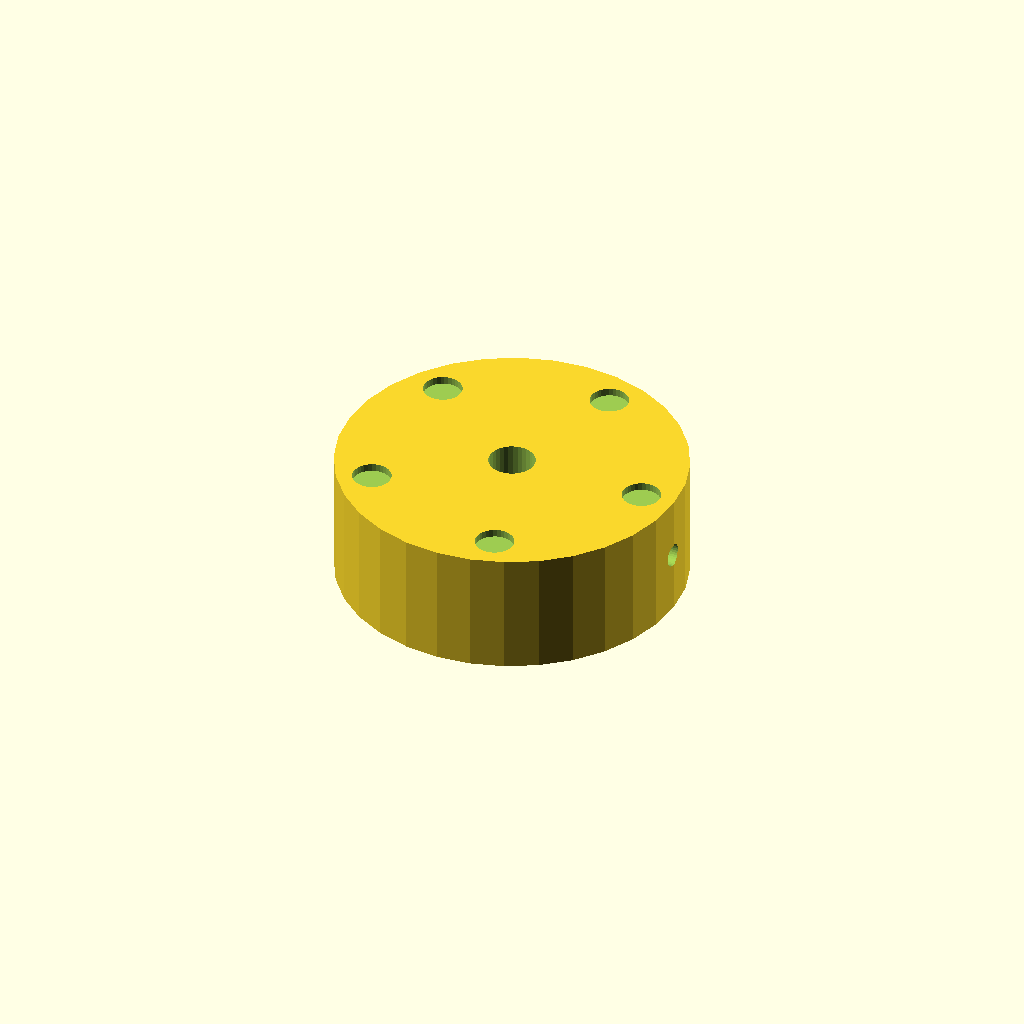
Cell 1 — every parameter at its default value.
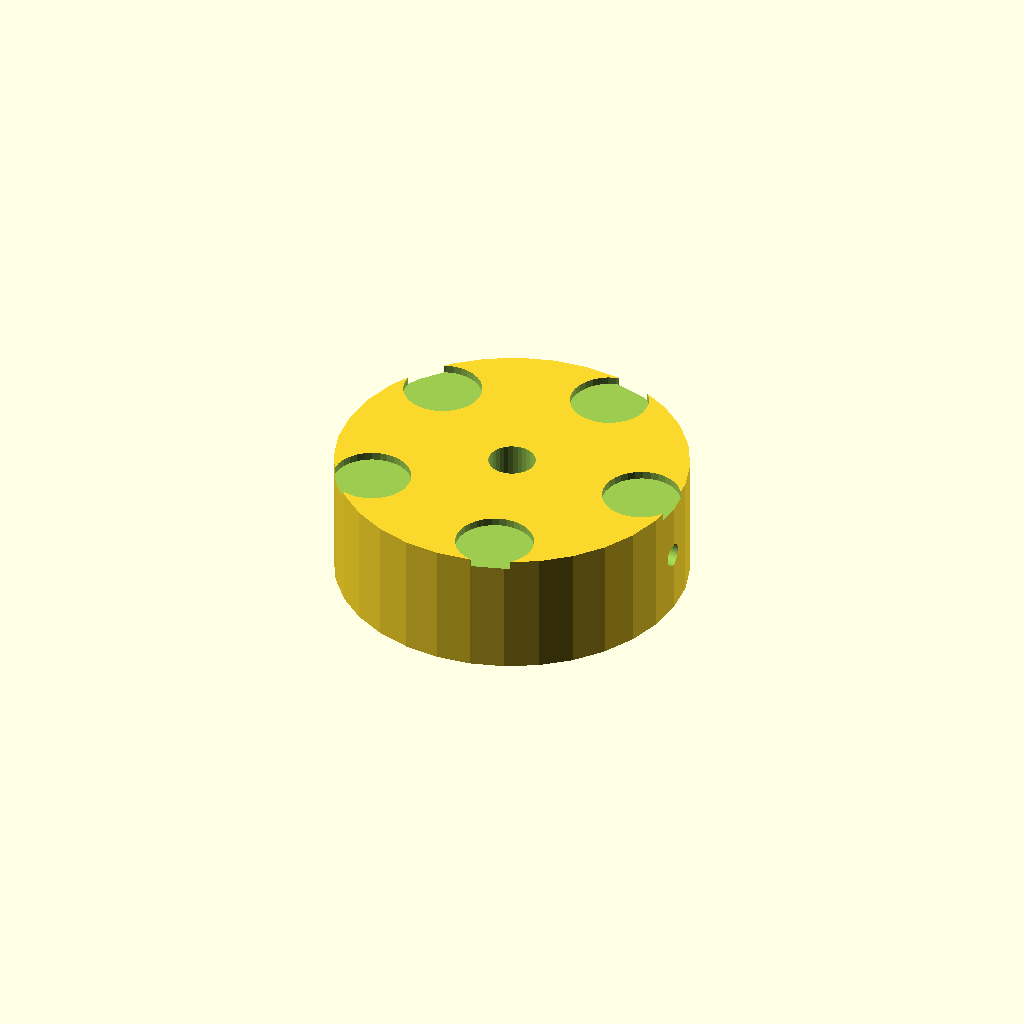
Cell 2: the same model with dimp_d = 10.
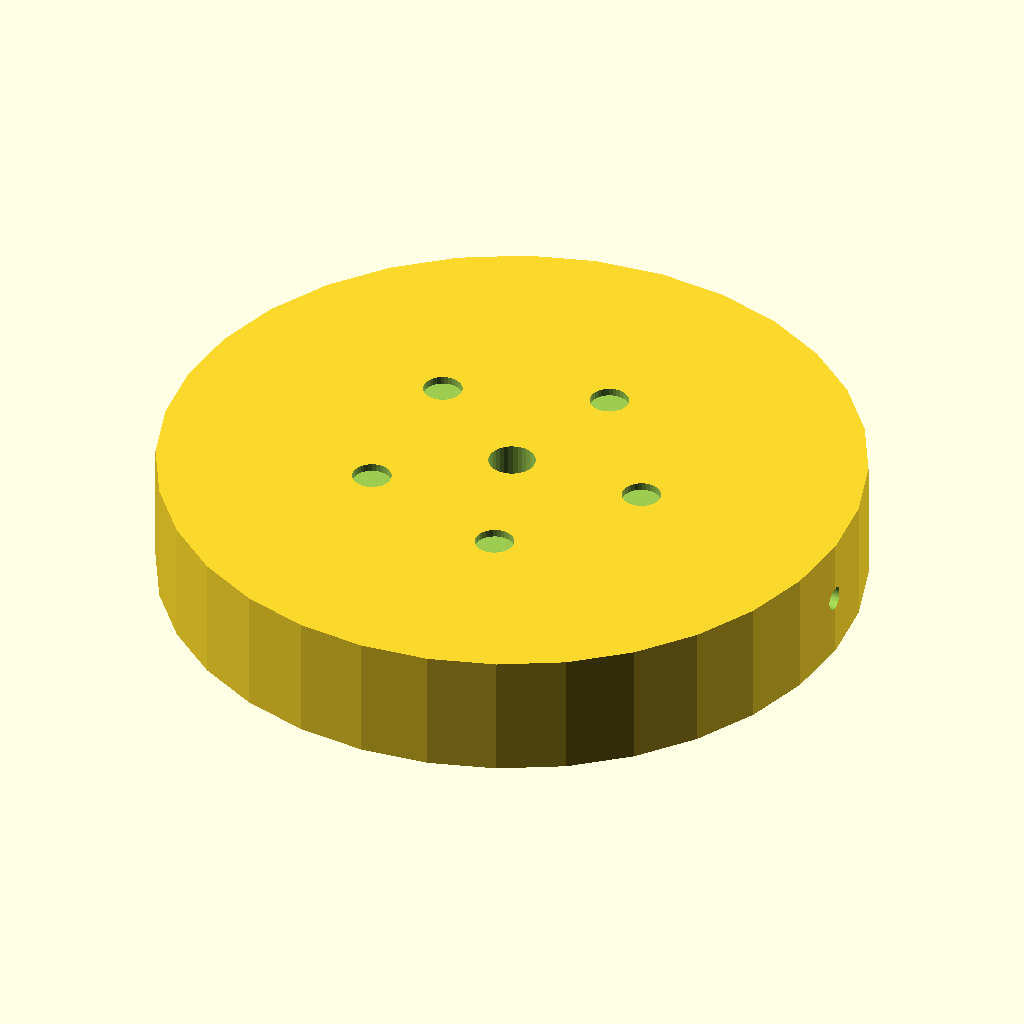
Cell 3: the same model with knob_d = 90.
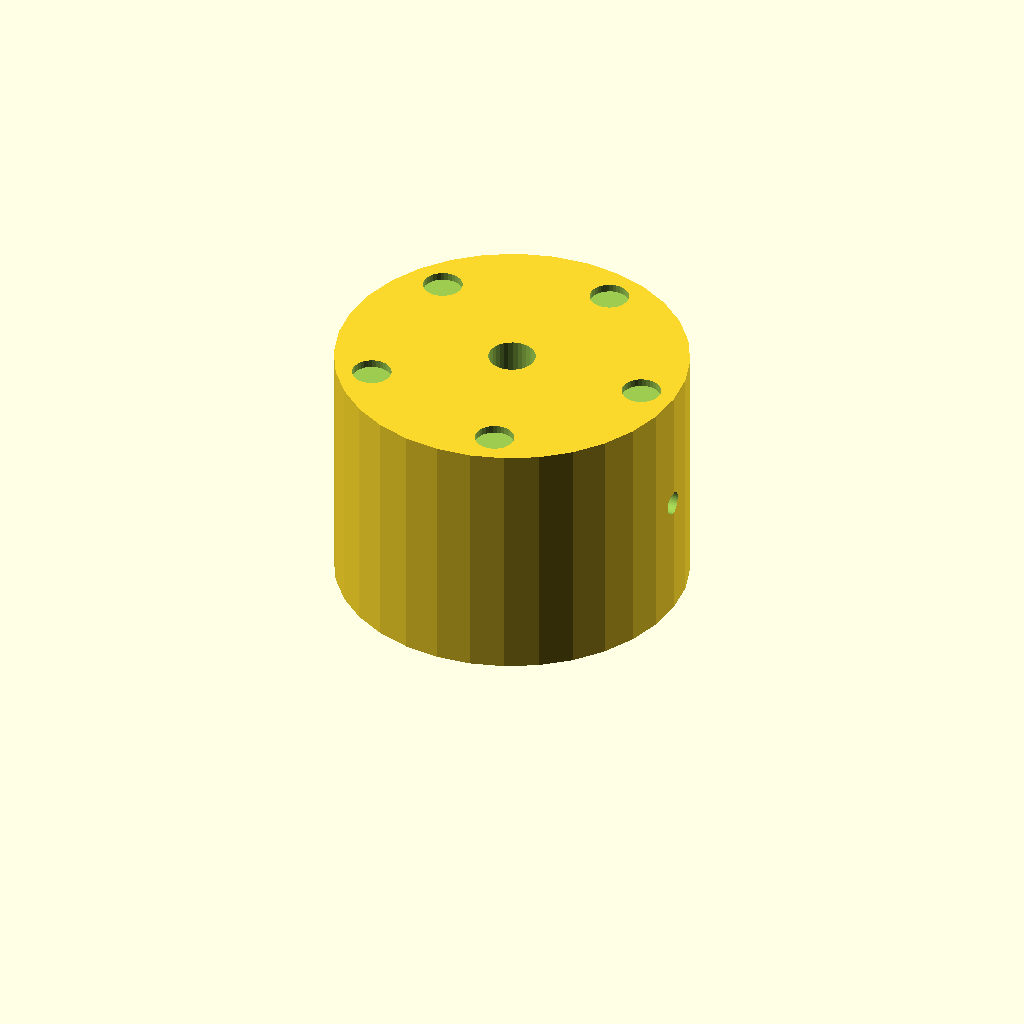
Cell 4: the same model with knob_h = 32.
All cells are drawn from one camera (rotation 55°, 0°, 25°, orthographic, colour scheme Cornfield), so only the parameter changes between them.
OpenSCAD source file optional_data/data/solid2/controlknob/part_0142.scad:
$fn = 32;

// ----------------------------------------------------------------------
// Control knob: dimpled knob
// ----------------------------------------------------------------------

// --- parameters (mm) ---
dimp_d = 5;               // finger dimple diameter
n_dimp = 5;               // number of dimples
dimp_r = 18;              // dimple ring radius
knob_d = 45;              // knob body diameter
knob_h = 16;              // knob body height
bore_d = 6;               // shaft bore diameter
set_d = 3;                // set screw bore diameter
fit_tol = 0.05;           // tolerance for press fits, mm
free_tol = 0.3;           // tolerance for clearance fits, mm

dimp_step = 360 / n_dimp;  // dimple angular step

difference() {
  cylinder(h = knob_h, d = knob_d);
  translate([0, 0, -1]) cylinder(h = knob_h + 2, d = bore_d);
  translate([-1, 0, knob_h / 2]) rotate([0, 90, 0])
    cylinder(h = knob_d / 2 + bore_d / 2 + 2, d = set_d);  for (i = [0 : n_dimp - 1])
    rotate([0, 0, i * dimp_step])
      translate([dimp_r, 0, knob_h - 1])
        cylinder(h = 2, d = dimp_d);
}
Customizer parameters (derived from the source; name, type, default, range or options):
dimp_d: number, default 5
n_dimp: number, default 5
dimp_r: number, default 18
knob_d: number, default 45
knob_h: number, default 16
bore_d: number, default 6
set_d: number, default 3
fit_tol: number, default 0.05
free_tol: number, default 0.3
